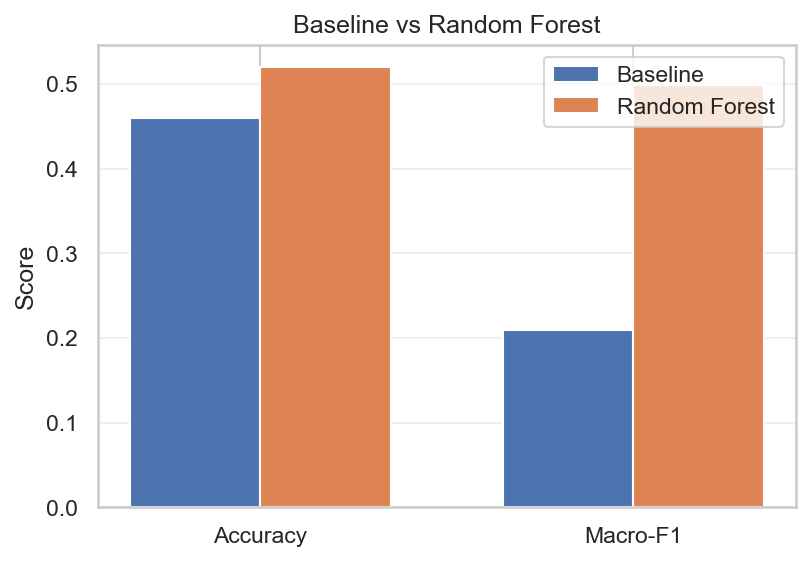

The file beside this chart, header and first rows:
Metric, Baseline_HomeWin, Random_Forest, Gain_vs_Baseline
Accuracy, 0.4592, 0.5197, 0.06053
Macro-F1, 0.2098, 0.4981, 0.2884
